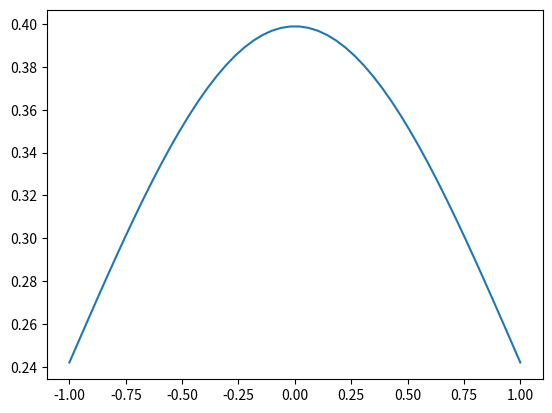

Write Python code to recreate this figure.
from __future__ import absolute_import

import numpy as np
from numpy import exp, pi, sqrt
from scipy.sparse import csr_matrix, lil_matrix, identity, kron, linalg,\
                        spdiags, issparse
from scipy.special import hermite, jv
from math import factorial
import scipy as sp
# import numba
# from numba import jit
import sys

def jacobi_anger(n, z=1):
    """
    Jacobi-Anger expansion
    .. math::
        e^{iz \cos(\theta)} = \sum_{n=-\infty}^\infty i^n J_n(z) e^{in\theta}

    Parameters
    ----------
    n : TYPE
        DESCRIPTION.
    z : TYPE, optional
        DESCRIPTION. The default is 1.

    Returns
    -------
    TYPE
        DESCRIPTION.

    """

    return 1j**n * jv(n, z)


def is_positive_def(A):
    try:
        np.linalg.cholesky(A)
        return True
    except np.linalg.LinAlgError:
        return False


def polarization_vector(pol='x'):
    """
    unit length polarization vector

    Parameters
    ----------
    d : TYPE, optional
        DESCRIPTION. The default is 'x'.

    Returns
    -------
    TYPE
        DESCRIPTION.

    """
    if pol == 'x':
        return np.array([1., 0., 0.])
    elif pol == 'y':
        return np.array([0., 1., 0.])
    elif pol == 'lcp':
        return 1./np.sqrt(2.) * np.array([1., -1j, 0])
    elif pol == 'rcp':
        return 1./np.sqrt(2.) * np.array([1., 1j, 0])
    else:
        raise ValueError('There is no {} polarization'.format(pol))


def spin_ops(m):
    """
    Spin operators represented by Sz eigenstates

    Parameters
    ----------
    m : int
        spin multiplicity :math:`m = 2S + 1`

    Raises
    ------
    NotImplementedError
        DESCRIPTION.

    Returns
    -------
    TYPE
        DESCRIPTION.

    """
    if m == 1:
        return 0.5 * pauli()
    elif m == 3:
        Sz = np.zeros((m,m))
        Sz[0, 0] = 1; Sz[2, 2] = -1
        return csr_matrix(Sz)
    else:
        raise NotImplementedError('Spin operators with multiplicity {} \
                                  has not been implemented yet'.format(m))


def rotate(angle):
    return np.array()

class HarmonicOscillator:
    """
    basic class for harmonic oscillator
    """
    def __init__(self, omega, mass=1, x0=0):
        self.mass = mass
        self.omega = omega
        self.x0 = 0

    def eigenstate(self, x, n=0):
        x = x - self.x0
        alpha = (self.mass * self.omega)
        phi = 1/sqrt(2**n * factorial(n)) * (alpha/np.pi)**(1/4) * np.exp(-alpha * x**2/2.) * \
            hermite(n=n)(np.sqrt(alpha) * x)
        return phi

    def potential(self, x):
        return 1/2 * self.omega * (x-self.x0)**2



class Morse:
    """
    basic class for Morse oscillator
    """
    def __init__(self, D, a, re, mass=1):
        self.D = D
        self.a = a
        self.re = re
        self.mass = mass
        self.omega = a * sqrt(2.*D/mass)

    def eigval(self, n):
        """

        Given an (integer) quantum number v, return the vibrational energy.

        Parameters
        ----------
        n : TYPE
            DESCRIPTION.

        Returns
        -------
        None.

        """
        D = self.D

        return (n+0.5)* self.omega - (self.omega * (n+0.5))**2/(4. * D)

    def eigenstate(self, x, n=0):

        from scipy.special import genlaguerre, gamma
        from math import factorial

        l = sqrt(2.*self.mass * self.D)/self.a
        alpha = 2*l - 2*n - 1

        z = 2*l*exp(-(x-self.re))

        # normalization coeff
        C = sqrt(factorial(n) * alpha /gamma(2*l - n))

        psi = C * z**(alpha/2.) * exp(-0.5 * z) * genlaguerre(n, alpha)(z)

        return psi


    def potential(self, x):
        return morse(x, self.D, self.a, self.re)



def morse(r, D, a, re):
    """
    Morse potential
        D * (1. - e^{-a * (r - r_e)})**2

    Parameters
    ----------
    r : float/1darray
        DESCRIPTION.
    D : float
        well depth
    a : TYPE
        'width' of the potential.
    re : TYPE
        equilibrium bond distance

    Returns
    -------
    TYPE
        DESCRIPTION.

    """
    return D * (1. - exp(-a * (r - re)))**2


def gwp2(x, y, sigma=np.identity(2), xc=[0, 0], kc=[0, 0]):
    """
    generate a 2D Gaussian wavepacket in grid
    :param x0: float, mean value of gaussian wavepacket along x
    :param y0: float, mean value of gaussian wavepacket along y
    :param sigma: float array, covariance matrix with 2X2 dimension
    :param kx0: float, initial momentum along x
    :param ky0: float, initial momentum along y
    :return: float 2darray, the gaussian distribution in 2D grid
    """
    gauss_2d = np.zeros((len(x), len(y)), dtype=np.complex128)
    x0, y0 = xc
    kx, ky = kc

    A = inv(sigma)

    delta = A[0, 0] * (x-x0)**2 + A[1, 1] * (y-y0)**2 + 2. * A[0, 1]*(x-x0)*(y-y0)

    gauss_2d = (sqrt(det(sigma)) * sqrt(pi) ** 2) ** (-0.5) \
                              * exp(-0.5 * delta + 1j * kx * (x-x0) + 1j * ky * (y-y0))

    return gauss_2d


def meshgrid(*args):
    """
    fix the indexing of the Numpy meshgrid

    Parameters
    ----------
    *args : TYPE
        DESCRIPTION.

    Returns
    -------
    TYPE
        DESCRIPTION.

    """
    return np.meshgrid(*args, indexing='ij')

def jump(f, i, dim=2, isherm=True):

    A = lil_matrix((dim, dim))

    if i == f:
        A[i, i] = 1.
    else:
        if isherm:
            A[f, i] = A[i, f] = 1.
        else:
            A[f, i] = 1.

    return A.tocsr()

def eig_asymm(h):
    '''Diagonalize a real, *asymmetrix* matrix and return sorted results.

    Return the eigenvalues and eigenvectors (column matrix)
    sorted from lowest to highest eigenvalue.
    '''
    e, c = np.linalg.eig(h)
    if np.allclose(e.imag, 0*e.imag):
        e = np.real(e)
    else:
        print("WARNING: Eigenvalues are complex, will be returned as such.")

    idx = e.argsort()
    e = e[idx]
    c = c[:,idx]

    return e, c


def is_positive_def(A):
    try:
        np.linalg.cholesky(A)
        return True
    except np.linalg.LinAlgError:
        return False


def sort(eigvals, eigvecs):
    """
    sort eigenvalues and eigenvectors from low to high

    Parameters
    ----------
    eigvals : TYPE
        DESCRIPTION.
    eigvecs : TYPE
        DESCRIPTION.

    Returns
    -------
    eigvals : TYPE
        DESCRIPTION.
    eigvecs : TYPE
        DESCRIPTION.

    """
    idx = np.argsort(eigvals)

    eigvals = eigvals[idx]
    eigvecs = eigvecs[:,idx]

    return eigvals, eigvecs

def coh_op(j, i, d):
    """
    return a matrix representing the coherence :math:`|j\rangle \langle i|`

    Parameters
    ----------
    j : TYPE
        DESCRIPTION.
    i : TYPE
        DESCRIPTION.
    d : TYPE
        DESCRIPTION.

    Returns
    -------
    None.

    """
    a = lil_matrix((d,d), dtype=float)
    a[j, i] = 1.
    return a.tocsr()


def rect(x):
    return np.heaviside(x+0.5, 0.5) - np.heaviside(x - 0.5, 0.5)

def interval(x):
    return x[1] - x[0]

def fftfreq(times):
    """
    get the spectral range corresponding to the temporal grid (a.u.)

    Parameters
    ----------
    times : TYPE
        DESCRIPTION.

    Returns
    -------
    TYPE
        DESCRIPTION.

    """
    return np.fft.fftshift(np.fft.fftfreq(len(times), interval(times)))

def tensor(*args):
    """Calculates the tensor product of input operators.

    Build from QuTip.

    Parameters
    ----------
    args : array_like
        ``list`` or ``array`` of quantum objects for tensor product.

    Returns
    -------


    """

    if not args:
        raise TypeError("Requires at least one input argument")

    if len(args) == 1 and isinstance(args[0], (list, np.ndarray)):
        # this is the case when tensor is called on the form:
        # tensor([q1, q2, q3, ...])
        qlist = args[0]

    else:
        # this is the case when tensor is called on the form:
        # tensor(q1, q2, q3, ...)
        qlist = args

    for n, q in enumerate(qlist):
        if n == 0:
            out = q
        else:
            out = sp.kron(out, q, format='csr')

    return out


def ptrace(rho, dims, which='B'):
    """
    partial trace of subsystems in a density matrix defined in a composite space

    Parameters
    ----------
    rho : ndarray
        DESCRIPTION.
    which : TYPE, optional
        DESCRIPTION. The default is 'B'.

    Returns
    -------
    rhoA : TYPE
        DESCRIPTION.

    """
    dimA, dimB = dims

    if rho.shape[0] != dimA * dimB:
        raise ValueError('Size of density matrix does not match dimensions.')

    if issparse(rho):
        rho = rho.toarray()

    rho_reshaped = np.reshape(rho, (dimA, dimB, dimA, dimB))

    if which=='B':
        rhoA = np.einsum('injn -> ij', rho_reshaped)
        return rhoA

    elif which == 'A':

        rhoB = np.einsum('inim -> nm', rho_reshaped)

        return rhoB
    else:
        raise ValueError('which can only be A or B.')


def tracedist(A, B):
    """
    Calculates the trace distance between two density matrices..
    See: Nielsen & Chuang, "Quantum Computation and Quantum Information"

    Parameters
    ----------!=
    A : 2D array (N,N)
        Density matrix or state vector.
    B : 2D array (N,N)
        Density matrix or state vector with same dimensions as A.
    tol : float
        Tolerance used by sparse eigensolver, if used. (0=Machine precision)
    sparse : {False, True}
        Use sparse eigensolver.

    Returns
    -------
    tracedist : float
        Trace distance between A and B.

    Examples
    --------
    >>> x=fock_dm(5,3)
    >>> y=coherent_dm(5,1)
    >>> tracedist(x,y)
    0.9705143161472971

    """

    if A.dims != B.dims:
        raise TypeError("A and B do not have same dimensions.")

    diff = A - B
    diff = diff.dag() * diff
    vals = sp.linalg.eigs(diff)
    return float(np.real(0.5 * np.sum(np.sqrt(np.abs(vals)))))


def hilbert_dist(A, B):
    """
    Returns the Hilbert-Schmidt distance between two density matrices A & B.

    Parameters
    ----------
    A : qobj
        Density matrix or state vector.
    B : qobj
        Density matrix or state vector with same dimensions as A.

    Returns
    -------
    dist : float
        Hilbert-Schmidt distance between density matrices.

    Notes
    -----
    See V. Vedral and M. B. Plenio, Phys. Rev. A 57, 1619 (1998).

    """

    if A.shape != B.shape:
        raise TypeError('A and B do not have same dimensions.')

    return ((A - B)**2).tr()

def lowering(dims=2):
    if dims == 2:
        sm = csr_matrix(np.array([[0.0, 1.0],[0.0,0.0]], dtype=np.complex128))
    else:
        raise ValueError('dims can only be 2.')
    return sm


def raising(dims=2):
    """
    raising operator for spin-1/2
    Parameters
    ----------
    dims: integer
        Hilbert space dimension

    Returns
    -------
    sp: 2x2 array
        raising operator
    """
    if dims == 2:
        sp = csr_matrix(np.array([[0.0, 0.0], [1.0, 0.0]], dtype=np.complex128))
    else:
        raise ValueError('dims can only be 2.')
    return sp


def sinc(x):
    '''
    .. math::
    sinc(x) = \frac{\sin(x)}{x}

    Parameters
    ----------
    x : TYPE
        DESCRIPTION.

    Returns
    -------
    TYPE
        DESCRIPTION.

    '''
    return np.sinc(x/np.pi)

def norm2(f, dx=1, dy=1):
    '''
    L2 norm of the 2D array f

    Parameters
    ----------
    f : TYPE
        DESCRIPTION.
    dx : TYPE
        DESCRIPTION.
    dy : TYPE
        DESCRIPTION.

    Returns
    -------
    TYPE
        DESCRIPTION.

    '''
    return np.trace(dag(f).dot(f))*dx*dy

def get_index(array, value):
    '''
    get the index of element in array closest to value
    '''
    if value < np.min(array) or value > np.max(array):
        print('Warning: the value is out of the range of the array!')

    return np.argmin(np.abs(array-value))


def rgwp(x, x0=0., sigma=1.):
    '''
    real Gaussian wavepacket

    Parameters
    ----------
    x : TYPE
        DESCRIPTION.
    x0 : float
        central position
    sigma : TYPE
        DESCRIPTION.

    Returns
    -------
    None.

    '''
    psi = 1./np.sqrt(np.sqrt(np.pi) * sigma) * np.exp(-(x-x0)**2/2./sigma**2)
    return psi

def gwp(x, sigma=1., x0=0., p0=0.):
    '''
    complex Gaussian wavepacket

    Parameters
    ----------
    x : TYPE
        DESCRIPTION.
    sigma : TYPE, optional
        DESCRIPTION. The default is 1..
    x0 : TYPE, optional
        DESCRIPTION. The default is 0..
    p0 : TYPE, optional
        DESCRIPTION. The default is 0..

    Returns
    -------
    psi : TYPE
        DESCRIPTION.

    '''
    psi = np.sqrt(np.sqrt(1./np.pi/sigma**2)) * \
        np.exp(-(x-x0)**2/2./sigma**2 + 1j * p0 * (x-x0))
    return psi

def gwp_k(k, sigma, x0,k0):
    """
    analytical fourier transform of gauss_x(x), above
    """
    a = 1./sigma**2

    return ((a / np.sqrt(np.pi))**0.5
            * np.exp(-0.5 * (a * (k - k0)) ** 2 - 1j * (k - k0) * x0))

def thermal_dm(n, u):
    """
    return the thermal density matrix for a boson
    n: integer
        dimension of the Fock space
    u: float
        reduced temperature, omega/k_B T
    """
    nlist = np.arange(n)
    diags = exp(- nlist * u)
    diags /= np.sum(diags)
    rho = lil_matrix(n)
    rho.setdiag(diags)
    return rho.tocsr()

def liouvillian(rho, H, c_ops):
    """
    lindblad quantum master eqution
    """
    rhs = -1j * comm(H, rho)
    for c_op in c_ops:
        rhs += lindbladian(c_op, rho)
    return rhs

def lindbladian(l, rho):
    """
    lindblad superoperator: l rho l^\dag - 1/2 * {l^\dag l, rho}
    l is the operator corresponding to the disired physical process
    e.g. l = a, for the cavity decay and
    l = sm for polarization decay
    """
    return l.dot(rho.dot(dag(l))) - 0.5 * anticomm(dag(l).dot(l), rho)

def ket2dm(psi):
    """
    convert a ket into a density matrix

    Parameters
    ----------
    psi : TYPE
        DESCRIPTION.

    Returns
    -------
    TYPE
        DESCRIPTION.

    """
    return np.einsum("i, j -> ij", psi, psi.conj())

def norm(psi, dx=1):
    '''
    normalization of the wavefunction

    N = \int dx \psi^*(x) \psi(x)

    Parameters
    ----------
    psi : 1d array, complex
        DESCRIPTION.

    Returns
    -------
    float, L2 norm

    '''
    return dag(psi).dot(psi).real * dx


def destroy(N):
    """
    Annihilation operator for bosons.

    Parameters
    ----------
    N : int
        Size of Hilbert space.

    Returns
    -------
    2d array complex

    """

    a = lil_matrix((N, N))
    a.setdiag(np.sqrt(np.arange(1, N)), 1)

    return a.tocsr()


def rk4(rho, fun, dt, *args):
    """
    Runge-Kutta method
    """
    dt2 = dt/2.0

    k1 = fun(rho, *args )
    k2 = fun(rho + k1*dt2, *args)
    k3 = fun(rho + k2*dt2, *args)
    k4 = fun(rho + k3*dt, *args)

    rho += (k1 + 2*k2 + 2*k3 + k4)/6. * dt

    return rho

def fermi(E, Ef = 0.0, T = 1e-4):
    """
    Fermi-Dirac distribution function
    INPUT:
        E : Energy
        Ef : Fermi energy
        T : temperture (in units of energy, i.e., kT)
    OUTPUT:
        f(E): Fermi-Dirac distribution function at energy E

    """
#    if E > Ef:
#        return 0.0
#    else:
#        return 1.0
    #else:
    return 1./(1. + np.exp((E-Ef)/T))

def lorentzian(x, width=1.):
    '''


    Parameters
    ----------
    x : TYPE
        DESCRIPTION.
    x0 : float
        center of the Lorentzian

    width : float
        Half-wdith half-maximum

    Returns
    -------
    None.

    '''
    return 1./np.pi * width/(width**2 + (x)**2)


def gaussian(x, sigma=1.):
    '''
    normalized Gaussian distribution

    Returns
    -------
    TYPE
        DESCRIPTION.

    '''
    return 1/sigma/sqrt(2.*pi) * exp(-x**2/2./sigma**2)




def transform(A, v):
    """
    transformation rule: A_{ab} = <a|i><i|A|j><j|b> = Anew = v^\dag A v
    input:
        A: matrix of operator A in old basis
        v: basis transformation matrix
    output:
        Anew: matrix A in the new basis
    """
    Anew = dag(v).dot(A.dot(v))
    #Anew = csr_matrix(A)

    return Anew

def basis_transform(A, v):
    """
    transformation rule: A_{ab} = <a|i><i|A|j><j|b> = Anew = v^\dag A v
    input:
        A: matrix of operator A in old basis
        v: basis transformation matrix
    output:
        Anew: matrix A in the new basis
    """
    Anew = dag(v).dot(A.dot(v))

    return csr_matrix(Anew)

def heaviside(x):
    return 0.5 * (np.sign(x) + 1)

def commutator(A,B):
    assert(A.shape == B.shape)
    return A.dot(B) - B.dot(A)

# @jit
def comm(A,B):
    assert(A.shape == B.shape)
    return np.dot(A, B) - np.dot(B, A)

# @jit
def anticomm(A,B):
    assert(A.shape == B.shape)
    return np.dot(A, B) + np.dot(B, A)

def anticommutator(A,B):
    assert(A.shape == B.shape)
    return A.dot(B) + B.dot(A)

def dagger(a):
    return a.conjugate().transpose()

# @jit
def dag(a):
    return a.conjugate().transpose()

def coth(x):
    return 1./np.tanh(x)

def sigmaz():
     return np.array([[1.0,0.0],[0.0,-1.0]], dtype=np.complex128)

def sigmax():
    return np.array([[0.0,1.0],[1.0,0.0]], dtype=np.complex128)

def sigmay():
    return np.array([[0.0,-1j],[1j,0.0]], dtype=np.complex128)

def pauli():
    # spin-half matrices
    sz = np.array([[1.0,0.0],[0.0,-1.0]])

    sx = np.array([[0.0,1.0],[1.0,0.0]])

    sy = np.array([[0.0,-1j],[1j,0.0]])

    s0 = np.identity(2)

    for _ in [s0, sx, sy, sz]:
        _ = csr_matrix(_)

    return s0, sx, sy, sz


def ham_ho(freq, n, ZPE=False):
    """
    Hamiltonian for harmonic oscilator

    input:
        freq: fundemental frequency in units of Energy
        n : size of matrix
        ZPE: boolean, if ZPE is included in the Hamiltonian
    output:
        h: hamiltonian of the harmonic oscilator
    """
    if ZPE:
        h = lil_matrix((n,n))
        h = h.setdiag((np.arange(n) + 0.5) * freq)
    else:
        h = lil_matrix((n, n)).setdiag(np.arange(n) * freq)

    return h

def boson(omega, n, ZPE=False):
    if ZPE:
        h = lil_matrix((n,n))
        h.setdiag((np.arange(n) + 0.5) * omega)
    else:
        h = lil_matrix((n, n))
        h.setdiag(np.arange(n) * omega)
    return h

def quadrature(n):
    """
    Quadrature operator of a photon mode
    X = (a + a+)/sqrt{2}

    Parameters
    ----------
    n : TYPE
        DESCRIPTION.

    Returns
    -------
    TYPE
        DESCRIPTION.

    """
    a = destroy(n)
    return 1./np.sqrt(2) * (a + dag(a))

# @jit
def obs_dm(rho, d):
    """
    observables for operator d
    """

    dAve = d.dot(rho).diagonal().sum()

    return dAve

def obs(psi, a):
    """


    Parameters
    ----------
    psi : 1d array
        wavefunction.
    a : 2d array
        operator a.

    Returns
    -------
    complex
        Expectation of operator a.

    """
    return dag(psi) @ a @ psi

def resolvent(omega, Ulist, dt):
    """
    compute the resolvent 1/(omega - H) from the Fourier transform of the propagator
    omega: float
        frequency to evaluate the resolvent
    Ulist: list of matrices
        propagators
    dt: time-step used in the computation of U
    """
    N = len(Ulist)
    t = np.array(np.arange(N) * dt)
    return sum(np.exp(1j * omega * t) * Ulist)


def basis(N, j):
    """
    Parameters
    ----------
    N: int
        Size of Hilbert space for a multi-level system.
    j: int
        The j-th basis function.

    Returns
    -------
    1d complex array
        j-th basis function for the Hilbert space.
    """
    b = np.zeros(N, dtype=complex)
    if N < j:
        sys.exit('Increase the size of the Hilbert space.')
    else:
        b[j] = 1.0

    return b


def tdse(wf, h):
    return -1j * h @ wf

def quantum_dynamics(ham, psi0, dt=0.001, Nt=1, obs_ops=None, nout=1,\
                    t0=0.0, output='obs.dat'):
    '''
    Laser-driven dynamics in the presence of laser pulses

    Parameters
    ----------
    ham : 2d array
        Hamiltonian of the molecule
    psi0: 1d array
        initial wavefunction
    dt : float
        time step.
    Nt : int
        timesteps.
    obs_ops: list
        observable operators to compute
    nout: int
        Store data every nout steps

    Returns
    -------
    None.

    '''

    # initialize the density matrix
    #wf = csr_matrix(wf0).transpose()
    psi = psi0

    #nstates = len(psi0)

    #f = open(fname,'w')
    if obs_ops is not None:
        fmt = '{} '* (len(obs_ops) + 1)  + '\n'
    #fmt_dm = '{} '* (nstates + 1)  + '\n'

    #f_dm = open('psi.dat', 'w') # wavefunction
    f_obs = open(output, 'w') # observables

    t = t0

    #f_dip = open('dipole'+'{:f}'.format(pulse.delay * au2fs)+'.dat', 'w')

    for k1 in range(int(Nt/nout)):

        for k2 in range(nout):
            psi = rk4(psi, tdse, dt, ham)

        t += dt * nout

        # compute observables
        Aave = np.zeros(len(obs_ops), dtype=complex)

        for j, A in enumerate(obs_ops):
            Aave[j] = obs(psi, A)

        #print(Aave)

#        f_dm.write(fmt_dm.format(t, *psi))
        f_obs.write(fmt.format(t, *Aave))

    np.savez('psi', psi)
    #f_dm.close()
    f_obs.close()

    return

def driven_dynamics(ham, dip, psi0, pulse, dt=0.001, Nt=1, obs_ops=None, nout=1,\
                    t0=0.0):
    '''
    Laser-driven dynamics in the presence of laser pulses

    Parameters
    ----------
    ham : 2d array
        Hamiltonian of the molecule
    dip : TYPE
        transition dipole moment
    psi0: 1d array
        initial wavefunction
    pulse : TYPE
        laser pulse
    dt : TYPE
        time step.
    Nt : TYPE
        timesteps.
    obs_ops: list
        observable operators to compute
    nout: int
        Store data every nout steps

    Returns
    -------
    None.

    '''

    # initialize the density matrix
    #wf = csr_matrix(wf0).transpose()
    psi = psi0

    nstates = len(psi0)

    #f = open(fname,'w')
    fmt = '{} '* (len(obs_ops) + 1)  + '\n'
    fmt_dm = '{} '* (nstates + 1)  + '\n'

    f_dm = open('psi.dat', 'w') # wavefunction
    f_obs = open('obs.dat', 'w') # observables

    t = t0

    #f_dip = open('dipole'+'{:f}'.format(pulse.delay * au2fs)+'.dat', 'w')

    for k1 in range(int(Nt/nout)):

        for k2 in range(nout):

            ht = pulse.field(t) * dip + ham
            psi = rk4(psi, tdse, dt, ht)

        t += dt * nout

        # compute observables
        Aave = np.zeros(len(obs_ops), dtype=complex)
        for j, A in enumerate(obs_ops):
            Aave[j] = obs(psi, A)

        #print(Aave)

        f_dm.write(fmt_dm.format(t, *psi))
        f_obs.write(fmt.format(t, *Aave))

    f_dm.close()
    f_obs.close()

    return

def driven_dissipative_dynamics(ham, dip, rho0, pulse, dt=0.001, Nt=1, \
                                obs_ops=None, nout=1):
    '''
    Laser-driven dynamics in the presence of laser pulses

    Parameters
    ----------
    ham : 2d array
        Hamiltonian of the molecule
    dip : TYPE
        transition dipole moment
    rho0: 2d array complex
        initial density matrix
    pulse : TYPE
        laser pulse
    dt : float
        DESCRIPTION.
    Nt : TYPE
        DESCRIPTION.
    obs_ops: list
        observable operators to compute
    nout: int
        Store data every nout steps

    Returns
    -------
    None.

    '''
    return


####################
# spin chains
####################
def multi_spin(onsite, nsites):
    """
    construct the hamiltonian for a multi-spin system
    params:
        onsite: array, transition energy for each spin
        nsites: number of spins
    """

    s0, sx, sy, sz = pauli()
    sm = lowering()

    head = onsite[0] * kron(sz, tensor_power(s0, nsites-1))
    tail = onsite[-1] * kron(tensor_power(s0, nsites-1), sz)
    ham = head + tail

    for i in range(1, nsites-1):
        ham += onsite[i] * kron(tensor_power(s0, i), kron(sz, tensor_power(s0, nsites-i-1)))

    lower_head = kron(sm, tensor_power(s0, nsites-1))
    lower_tail = kron(tensor_power(s0, nsites-1), sm)
    lower = lower_head + lower_tail

    for i in range(1, nsites-1):
        lower += kron(tensor_power(s0, i), kron(sm, tensor_power(s0, nsites-i-1)))



    return ham, lower

def multiboson(omega, nmodes, J=0, truncate=2):
    """
    construct the hamiltonian for a multi-spin system

    Parameters
    ----------
    omegas : 1D array
        resonance frequenies of the boson modes
    nmodes : integer
        number of boson modes
    J : float
        hopping constant
    truncation : TYPE, optional
        DESCRIPTION. The default is 2.

    Returns
    -------
    ham : TYPE
        DESCRIPTION.
    lower : TYPE
        DESCRIPTION.

    """

    N = truncate
    h0 = boson(omega, N)
    idm = identity(N)
    a = destroy(N)
    adag = dag(a)
    x = a  + adag


    if nmodes == 1:

        return h0

    elif nmodes == 2:

        ham = kron(idm, h0) + kron(h0, idm) + J * kron(x, x)
        return ham

    elif nmodes > 2:

        head = kron(h0, tensor_power(idm, nmodes-1))
        tail = kron(tensor_power(idm, nmodes-1), h0)
        ham = head + tail

        for i in range(1, nmodes-1):
             ham += kron(tensor_power(idm, i), \
                                     kron(h0, tensor_power(idm, nmodes-i-1)))

        hop_head = J * kron(kron(x, x), tensor_power(idm, nmodes-2))
        hop_tail = J * kron(tensor_power(idm, nmodes-2), kron(x, x))

        ham += hop_head + hop_tail

        for i in range(1, nmodes-2):
            ham += J * kron(tensor_power(idm, i), \
                                kron(kron(x, x), tensor_power(idm, nmodes-i-2)))

        # connect the last mode to the first mode

    # lower_head = kron(a, tensor_power(idm, nmodes-1))
    # lower_tail = kron(tensor_power(idm, nmodes-1), a)
    # lower = lower_head + lower_tail

    # for i in range(1, nmodes-1):
    #     lower += kron(tensor_power(idm, i), kron(a, tensor_power(idm, nmodes-i-1)))


        return ham


def multimode(omegas, nmodes, J=0, truncate=2):
    """
    construct the direct tensor-product Hamiltonian for a multi-mode system

    Parameters
    ----------
    omegas : 1D array
        resonance frequenies of the boson modes
    nmodes : integer
        number of boson modes
    J : float
        nearest-neighbour hopping constant
    truncate : list
        size of Fock space for each mode

    Returns
    -------
    ham : TYPE
        DESCRIPTION.
    xs : list
        position operators in the composite space for each mode

    """

    N = truncate
    h0 = boson(omegas[0], N)
    idm = identity(N)
    x = quadrature(N)

    assert len(omegas) == nmodes

    if nmodes == 1:

        return h0, x

    elif nmodes == 2:

        hf = boson(omegas[-1], N)
        ham = kron(idm, hf) + kron(h0, idm) + J * kron(x, x)

        xs = [kron(x, idm), kron(idm, x)]
        return ham, xs

    elif nmodes > 2:
        h0 = boson(omegas[0], N)
        hf = boson(omegas[-1], N)

        head = kron(h0, tensor_power(idm, nmodes-1))
        tail = kron(tensor_power(idm, nmodes-1), hf)
        ham = head + tail

        for i in range(1, nmodes-1):
            h = boson(omegas[i], N)
            ham += kron(tensor_power(idm, i), \
                                     kron(h, tensor_power(idm, nmodes-i-1)))

        hop_head = J * kron(kron(x, x), tensor_power(idm, nmodes-2))
        hop_tail = J * kron(tensor_power(idm, nmodes-2), kron(x, x))

        ham += hop_head + hop_tail

        for i in range(1, nmodes-2):
            ham += J * kron(tensor_power(idm, i), \
                                kron(kron(x, x), tensor_power(idm, nmodes-i-2)))

        # connect the last mode to the first mode

        lower_head = kron(x, tensor_power(idm, nmodes-1))
        xs = []
        xs.append(lower_head)

        for i in range(1, nmodes-1):
            # x = quadrature(dims[i])
            lower = kron(tensor_power(idm, i), kron(x, tensor_power(idm, nmodes-i-1)))
            xs.append(lower.copy())

        lower_tail = kron(tensor_power(idm, nmodes-1), x)
        xs.append(lower_tail)

        return ham, xs

def project(P, a):
    """
    reduce the representation of operators to a subspace defined by the
    projection operator P

    Parameters
    ----------
    P : TYPE
        DESCRIPTION.
    a : TYPE
        DESCRIPTION.

    Returns
    -------
    None.

    """

def tensor_power(a, n:int):
    """
    kron(a, kron(a, ...))
    """
    if n == 1:
        return csr_matrix(a)
    else:
        tmp = a
        for i in range(n-1):
            tmp = kron(tmp, a)

        return tmp

#def exact_diagonalization(nsites):
#    """
#    exact-diagonalization of the Dicke model
#    """
#    nsites = 10
#    omega0 = 2.0
#
#    g = 0.1
#
#    onsite = np.random.randn(nsites) * 0.08 + omega0
#    print('onsite energies', onsite)
#
#    ham, dip = multi_spin(onsite, nsites)
#
#    cav = Cavity(n_cav=2, freq = omega0)
#    print(cav.get_ham())
#
#    mol = Mol(ham, dip=dip)
#
#    pol = Polariton(mol, cav, g)
#
#
#
#    # spectrum of the sytem
#
#    #fig, ax = plt.subplots()
#    #w = linalg.eigsh(ham, nsites+1, which='SA')[0]
#    #for i in range(1, len(w)):
#    #    ax.axvline(w[i] - w[0])
#
#
#    # polaritonic spectrum
#    fig, ax = plt.subplots()
#
#    set_style()
#
#    nstates = nsites + 2
#    w, v = pol.spectrum(nstates)
#
#    num_op = cav.get_num()
#    print(num_op)
#    num_op = kron(identity(ham.shape[0]), num_op)
#
#    n_ph = np.zeros(nstates)
#    for j in range(nstates):
#        n_ph[j] = v[:,j].conj().dot(num_op.dot(v[:,j]))
#
#    print(n_ph)
#
#    for i in range(1, len(w)):
#        ax.axvline(w[i] - w[0], ymin=0 , ymax = n_ph[i], lw=3)
#
#    #ax.set_xlim(1,3)
#    ax.axvline(omega0 + g * np.sqrt(nsites), c='r', lw=1)
#    ax.axvline(omega0 - g * np.sqrt(nsites), color='r', lw=1)
#    ax.set_ylim(0, 0.5)
#
#    fig.savefig('polariton_spectrum.eps', transparent=True)

def expm(A, t, method='EOM'):
    """
    exponentiate a matrix at t
        U(t) = e^{A t}

    Parameters
    -----------
    A : TYPE
        DESCRIPTION.

    t: float or list
        times

    method : TYPE, optional
        DESCRIPTION. The default is 'EOM'.

        EOM: equation of motion approach.
            d/dt U(t) = A U(t)
            This can be generalized for time-dependent Hamiltonians A(t)

        diagonalization: diagonalize A

            for Hermitian matrices only, this is prefered


    Returns
    -------
    Ulist : TYPE
        DESCRIPTION.

    """

    if method == 'EOM':

        # identity matrix at t = 0
        U = identity(A.shape[-1], dtype=complex)

        # set the ground state energy to 0
        print('Computing the propagator. '
              'Please make sure that the ground-state energy is 0.')

        Ulist = []
        Nt = len(t)
        dt = interval(t)

        for k in range(Nt):
            Ulist.append(U.copy())
            U = rk4(U, ldo, dt, A)

        return Ulist

    elif method == 'SOS':

        raise NotImplementedError('Method of {} has not been implemented.\
                                  Choose from EOM'.format(method))


def ldo(b, A):
    '''
    linear differential operator Ab

    Parameters
    ----------
    b : TYPE
        DESCRIPTION.
    A : TYPE
        DESCRIPTION.

    Returns
    -------
    TYPE
        DESCRIPTION.

    '''
    return A.dot(b)


def isherm(a):
    return np.allclose(a, dag(a))

def isdiag(M):
    """
    Check if a matrix is diagonal.

    Parameters
    ----------
    M : TYPE
        DESCRIPTION.

    Returns
    -------
    TYPE
        DESCRIPTION.

    """
    return np.all(M == np.diag(np.diagonal(M)))


def pdf_normal(x, mu=0, sigma=1.):
    return 1. / (sigma * np.sqrt(2 * np.pi)) * \
            np.exp(- (x - mu) ** 2 / (2 * sigma ** 2))

if __name__ == '__main__':
    a = sigmaz() - 1j * sigmax()
    print(isherm(a))

    import matplotlib.pyplot as plt
    x = np.linspace(-1, 1)
    plt.plot(x, pdf_normal(x))
    plt.show()
